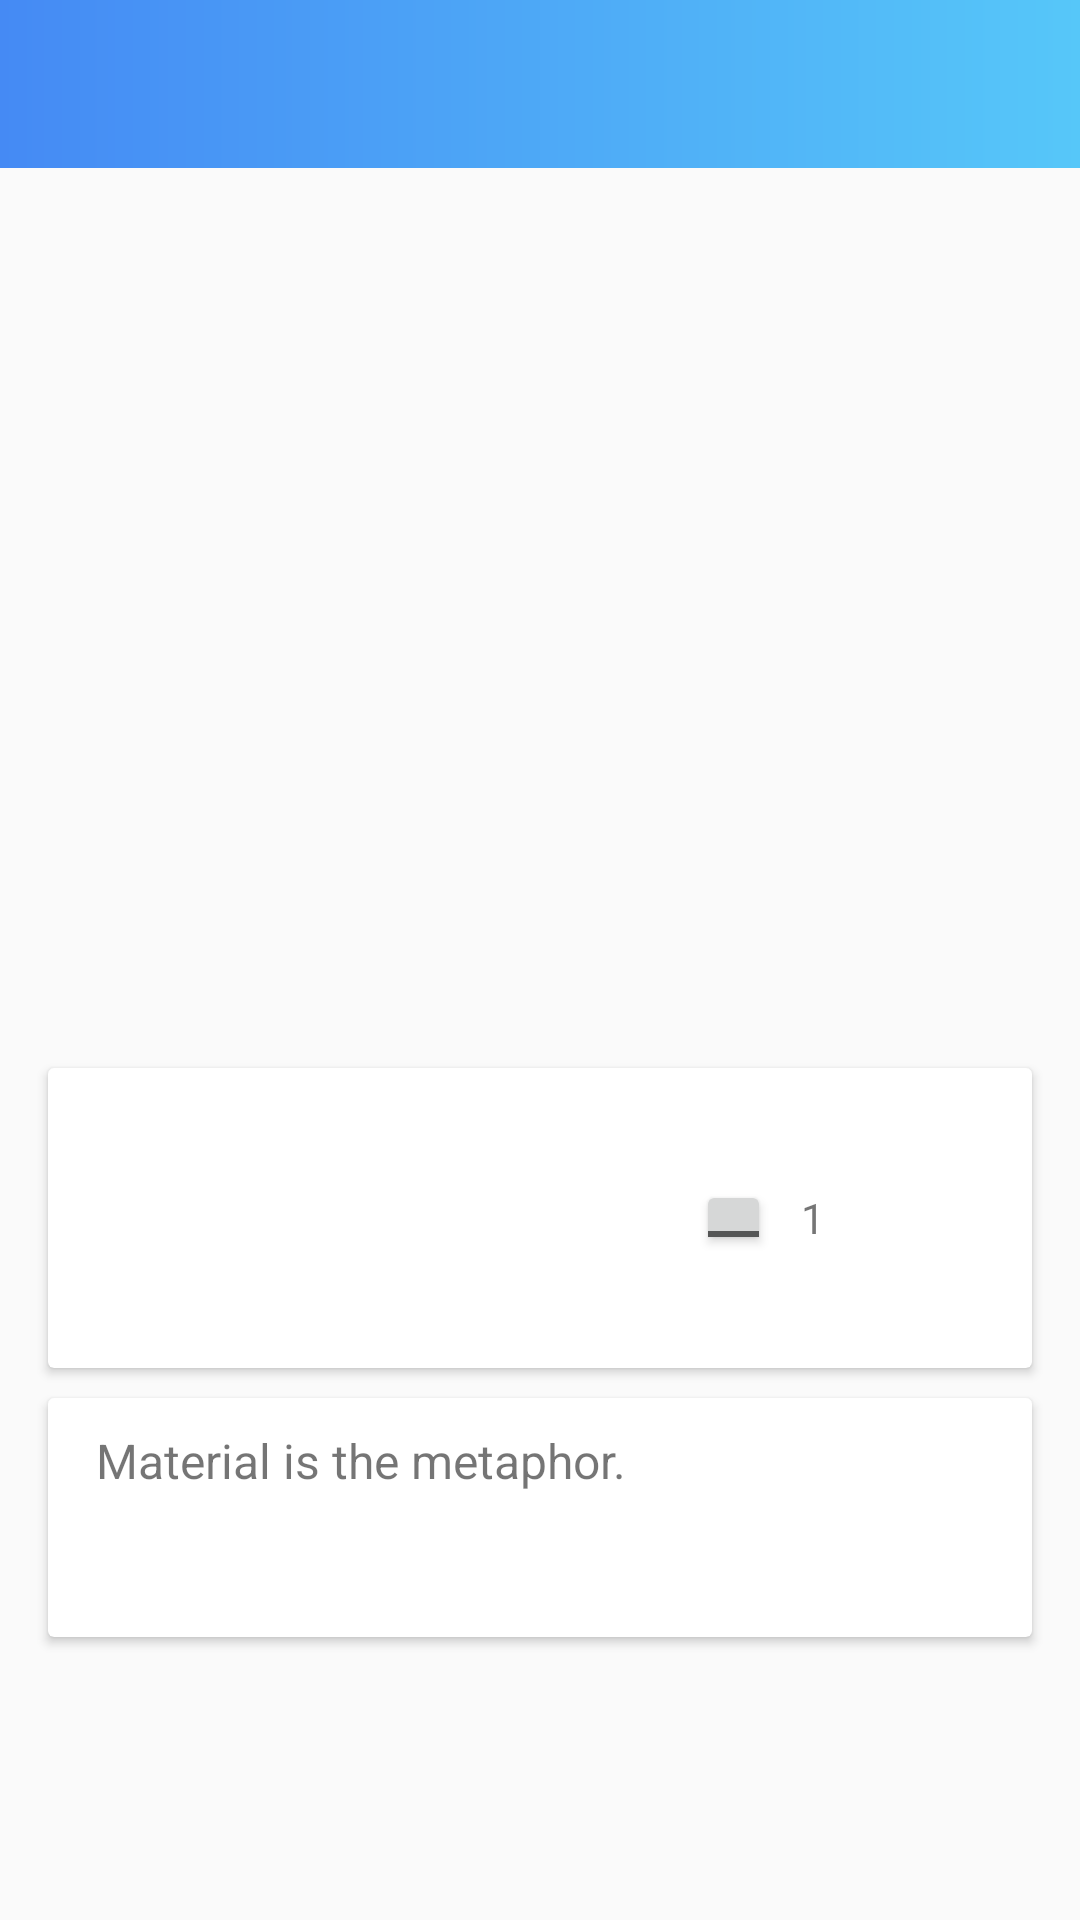

The Android layout XML behind this screen, and the referenced resources:
<!-- AndroidManifest.xml: application theme AppTheme -->
<!-- res/layout/kiss_detail_activity.xml -->
<?xml version="1.0" encoding="utf-8"?>
<LinearLayout xmlns:android="http://schemas.android.com/apk/res/android"
    xmlns:app="http://schemas.android.com/apk/res-auto"
    android:layout_width="match_parent"
    android:layout_height="match_parent"
    android:orientation="vertical">

    <android.support.v7.widget.Toolbar
        android:id="@+id/toolbar"
        android:layout_width="match_parent"
        android:layout_height="@dimen/abc_action_bar_default_height_material"
        android:background="@drawable/toolbar_gradient"
        android:minHeight="@dimen/abc_action_bar_default_height_material"
        app:titleTextColor="@color/white"

        />

    <ScrollView
        android:layout_width="match_parent"
        android:layout_height="match_parent">

        <LinearLayout
            android:layout_width="match_parent"
            android:layout_height="match_parent"
            android:orientation="vertical">

            <ImageView
                android:id="@+id/kissImage"
                android:layout_width="match_parent"
                android:layout_height="300dp"
                android:scaleType="centerCrop"
                android:transitionName="profile" />

            <android.support.v7.widget.CardView
                android:layout_width="match_parent"
                android:layout_height="wrap_content"
                android:layout_marginLeft="@dimen/text_margin"
                android:layout_marginRight="@dimen/text_margin"
                android:padding="10dp">

                <LinearLayout
                    android:layout_width="match_parent"
                    android:layout_height="100dp"
                    android:gravity="center_vertical"
                    android:orientation="horizontal"
                    android:weightSum="2">

                    <ImageView
                        android:layout_width="30dp"
                        android:layout_height="30dp"
                        app:srcCompat="@drawable/ic_share"
                        android:paddingLeft="10dp"

                        android:layout_weight="1"
                        android:id="@+id/share"/>


                    <LinearLayout
                        android:layout_width="wrap_content"
                        android:layout_height="wrap_content"
                        android:orientation="horizontal"
                        android:layout_weight="1"
                        android:gravity="center"
                        >
                        <ToggleButton
                            android:id="@+id/likeToggleButton"
                            android:layout_width="25dp"
                            android:layout_height="25dp"

                            android:gravity="center"
                            android:layout_margin="10dp"

                            android:checked="false"
                            android:text=""
                            android:textOff=""
                            android:textOn="">

                        </ToggleButton>
                    <TextView
                        android:id="@+id/likeCount"
                        android:layout_width="wrap_content"
                        android:layout_height="wrap_content"
                        android:text="1"
                        android:paddingRight="10dp"
                        android:gravity="center"/>



                    </LinearLayout>

                </LinearLayout>

            </android.support.v7.widget.CardView>

            <android.support.v7.widget.CardView
                android:layout_width="match_parent"
                android:layout_height="wrap_content"
                android:layout_marginBottom="10dp"
                android:layout_marginLeft="@dimen/text_margin"
                android:layout_marginRight="@dimen/text_margin"
                android:layout_marginTop="10dp"
                android:background="@color/colorPrimary">

                <TextView
                    android:id="@+id/kissDetails"
                    android:layout_width="wrap_content"
                    android:layout_height="wrap_content"
                    android:layout_marginLeft="@dimen/text_margin"
                    android:layout_marginRight="@dimen/text_margin"
                    android:paddingBottom="10dp"
                    android:paddingTop="10dp"
                    android:text="@string/large_text"
                    android:textSize="16sp"

                    />


            </android.support.v7.widget.CardView>
        </LinearLayout>
    </ScrollView>
</LinearLayout>
<!-- resources referenced by this layout -->
<resources>
  <color name="colorPrimary">#3F51B5</color>
  <color name="white">#ffffff</color>
  <dimen name="text_margin">16dp</dimen>
  <!-- drawable ic_share: vector/xml drawable (drawable, 2531 chars, omitted) -->
  <!-- drawable toolbar_gradient (drawable) -->
  <?xml version="1.0" encoding="utf-8"?>
  <shape android:shape="rectangle"
      xmlns:android="http://schemas.android.com/apk/res/android" >
  
      <gradient android:angle="0"
          android:startColor="#458AF4"
          android:endColor="#56C7F9
  "/>
  
  </shape>
  <string name="large_text">
          "Material is the metaphor.\n\n"
      </string>
  <style name="AppTheme" parent="Theme.AppCompat.Light.DarkActionBar">
          
          <item name="colorPrimary">@color/colorPrimary</item>
          <item name="colorPrimaryDark">@color/colorPrimaryDark</item>
          <item name="colorAccent">@color/colorAccent</item>
      </style>
  <color name="colorPrimaryDark">#303F9F</color>
  <color name="colorAccent">#FF4081</color>
</resources>
